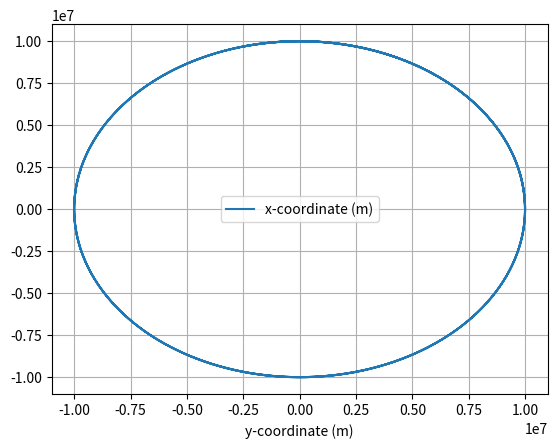

Write Python code to recreate this figure.
# Numerical Dynamics in Three Dimensions

import numpy as np 
import matplotlib.pyplot as plt
import math

# Defining Variables
G = 6.67e-11
M = 6.42e23
R = 3.3895e6
m = 100

# simulation time, timestep and time
t_max = 100
dt = 0.1
t_array = np.arange(0, t_max, dt)

# initialise empty lists to record trajectories
position_list = []
velocity_list = []

#position_matrix = np.zeros(shape=(len(t_array),3))
#velocity_matrix = np.zeros(shape=(len(t_array),3))

# 3-element numpy matrices

position_list.append(np.array([0, 1e7, 0]))
velocity = np.array([np.sqrt((G*M)/np.linalg.norm(position_list[0])), 0, 0])
position = position_list[0] + dt*velocity + 0.5*dt*dt*(-G*M*position_list[0]/math.pow(np.linalg.norm(position_list[0]), 3))


"""

Scenario 1 : vx = 0

Scenario 2 : vx = np.sqrt((G*M)/np.linalg.norm(position_list[0]))

Scenario 3 : vx = 2500

Scenario 4 : vx = np.sqrt((2*G*M)/np.linalg.norm(position_list[0]))

"""

for t in t_array:
    for i in range ( 0, len(t_array) - 1 ) :
        if ( np.linalg.norm(position) >= R ) :
            
            position_list.append(position)
            velocity_list.append(velocity)
            
            # To calculate gravitational acceleration:
            acceleration = (-G*M*position/math.pow(np.linalg.norm(position), 3))

            # To do a Verlet update:
            position = 2*position - position_list[-2] + dt*dt*acceleration 
            velocity = (0.5/dt) * (position - position_list[-2])
            
        else:
            break


position_y_final = []
position_x_final = []

for i in position_list :
    position_y_final.append(i[1])
    position_x_final.append(i[0])



# Scenario 1 : Straight Down Descent
# Set graph to altitude (y) against time
# Set vx variable to 0
"""
plt.figure(1)
plt.clf()
plt.xlabel('time (s)')
plt.grid()
plt.plot(t_array, position_y_final, label='altitude (m)')
plt.legend()
plt.show()

"""

# Scenario 2 : Circular Orbit
# Set graph to y-coordinate against x-coordinate
# Set vx variable to np.sqrt((G*M)/np.linalg.norm(position))

# Scenario 3 : Elliptical Orbit
# Set graph to y-coordinate against x-coordinate
# Set vx variable to anywhere in between Scenarios 2 and 4

# Scenario 4 : Hyperbolic Escape
# Set graph to y-coordinate against x-coordinate
# Set vx variable to np.sqrt((2*G*M)/np.linalg.norm(position))

plt.figure(2)
plt.clf()
plt.xlabel('y-coordinate (m)')
plt.grid()
plt.plot(position_y_final, position_x_final, label='x-coordinate (m)')
plt.legend()
plt.show()




